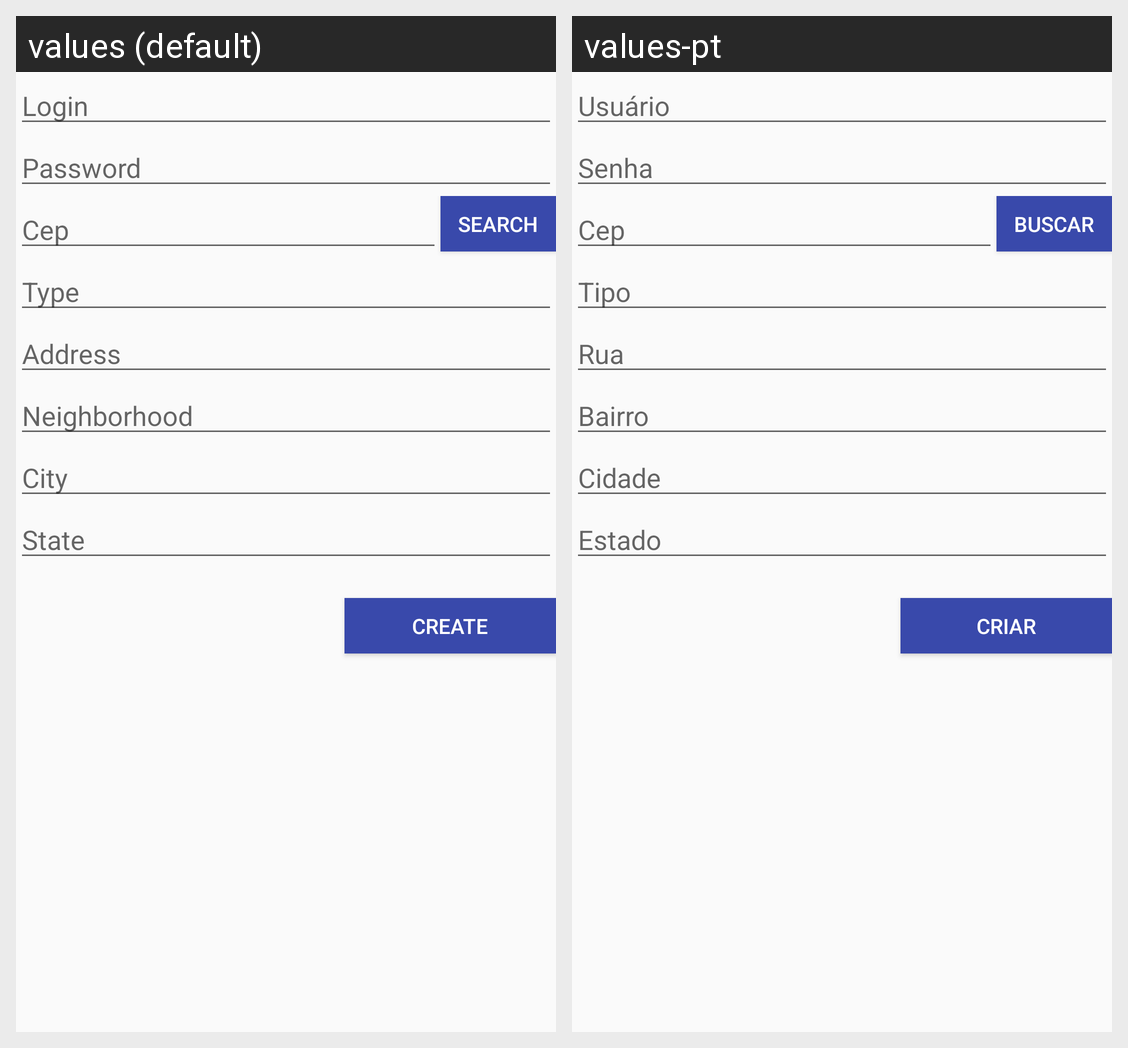

The Android screen above is rendered under two locales of the same app. Produce the string resources it draws, with the default and per-locale values.
Android screen res/layout/activity_new_user.xml rendered under 2 locales, left to right: values (default), values-pt. Device: Nexus 5 (rendered at 1080×1920; each locale shown at half size, 540×960, under a caption strip naming it); theme AppTheme.
Strings drawn on this screen, with the default value and each locale's value (text and hints the layout hard-codes, and strings that could not be matched under every locale, appear in the picture but are not listed):

lbl_login
  values: Login
  values-pt: Usuário

lbl_password
  values: Password
  values-pt: Senha

lbl_zipCode
  values: Cep
  values-pt: Cep

lbl_buscar
  values: Search
  values-pt: Buscar

lbl_type
  values: Type
  values-pt: Tipo

lbl_street
  values: Address
  values-pt: Rua

lbl_neighborhood
  values: Neighborhood
  values-pt: Bairro

lbl_city
  values: City
  values-pt: Cidade

lbl_state
  values: State
  values-pt: Estado

lbl_create
  values: Create
  values-pt: Criar
